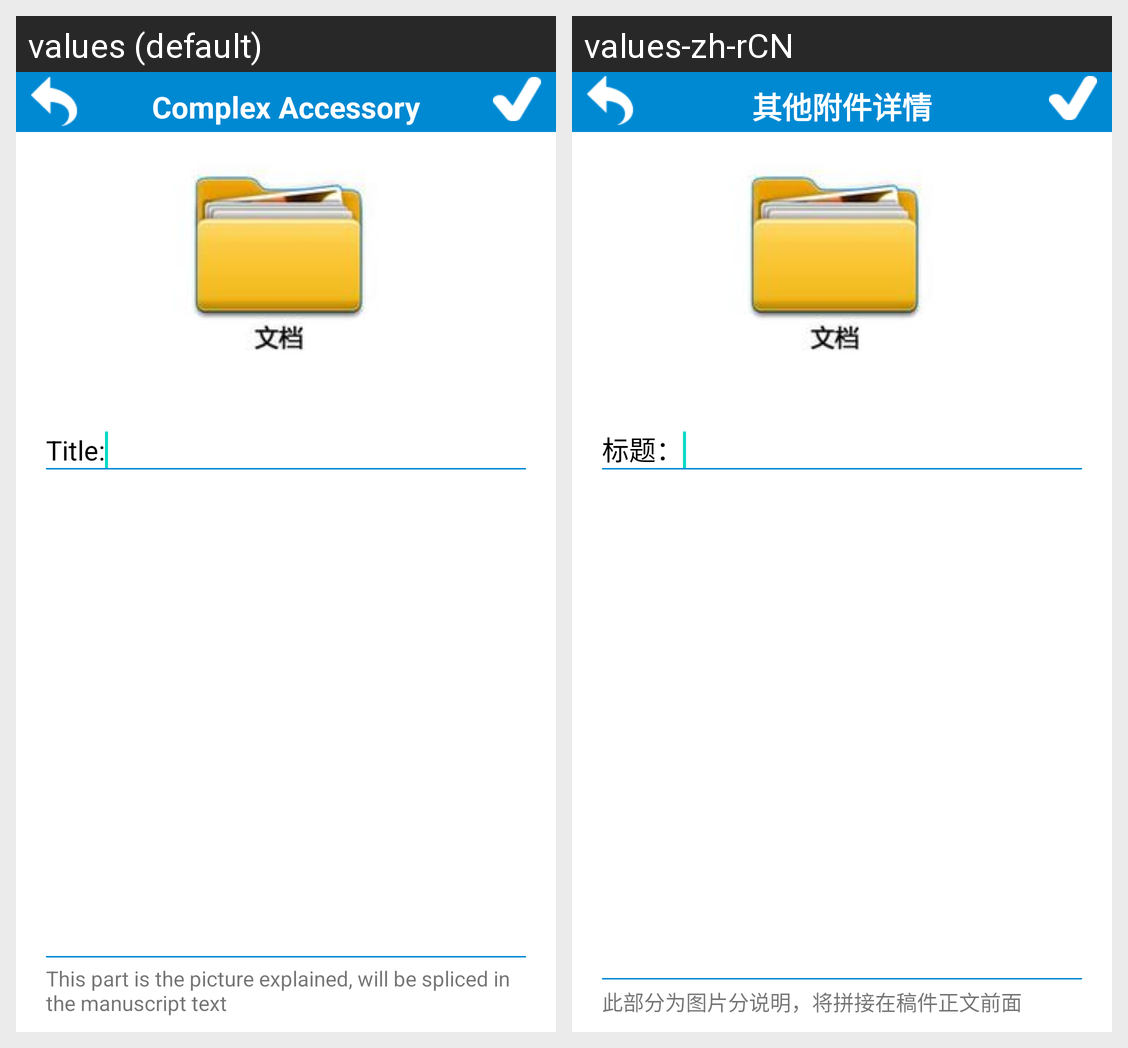

Locale-by-locale string values for the Android screen shown in this grid:
Android screen res/layout/manage_complex_accessory.xml rendered under 2 locales, left to right: values (default), values-zh-rCN. Device: Nexus 5 (rendered at 1080×1920; each locale shown at half size, 540×960, under a caption strip naming it); theme Theme.MaterialComponents.DayNight.NoActionBar.
Strings drawn on this screen, with the default value and each locale's value (text and hints the layout hard-codes, and strings that could not be matched under every locale, appear in the picture but are not listed):

title_MComplexA
  values: Complex Accessory
  values-zh-rCN: 其他附件详情

manuTitle_textview
  values: Title:
  values-zh-rCN: 标题：

explained_MA
  values: This part is the picture explained, will be spliced in the manuscript text
  values-zh-rCN: 此部分为图片分说明，将拼接在稿件正文前面
